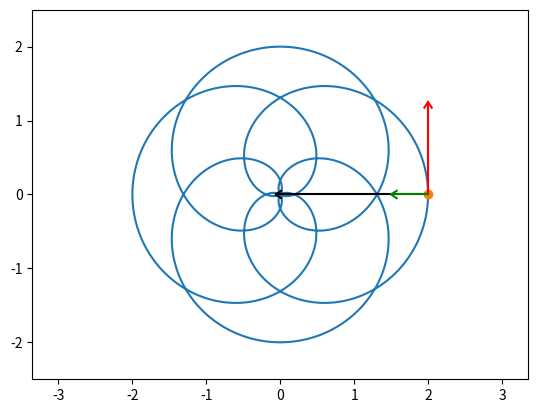

Generate this figure with matplotlib:
import math
import sympy as s
import matplotlib.pyplot as plt
import numpy as np
from matplotlib.animation import FuncAnimation

t = s.Symbol('t')

x = (1 + s.cos(t)) * s.cos(1.25 * t)
y = (1 + s.cos(t)) * s.sin(1.25 * t)

Vx = s.diff(x)
Vy = s.diff(y)

Ax = s.diff(Vx)
Ay = s.diff(Vy)

R = 1 / s.sqrt(Vx**2 + Vy**2)
Rx = R * (-Vy)
Ry = R * Vx

step = 1000
T = np.linspace(0, 8 * np.pi, step)
X = np.zeros_like(T)
Y = np.zeros_like(T)
VX = np.zeros_like(T)
VY = np.zeros_like(T)
AX = np.zeros_like(T)
AY = np.zeros_like(T)
RX = np.zeros_like(T)
RY = np.zeros_like(T)

for i in np.arange(len(T)):
    X[i] = s.Subs(x, t, T[i])
    Y[i] = s.Subs(y, t, T[i])
    VX[i] = s.Subs(Vx, t, T[i])
    VY[i] = s.Subs(Vy, t, T[i])
    AX[i] = s.Subs(Ax, t, T[i])
    AY[i] = s.Subs(Ay, t, T[i])
    RX[i] = s.Subs(Rx, t, T[i])
    RY[i] = s.Subs(Ry, t, T[i])
    VX[i] /= 2
    VY[i] /= 2
    AX[i] /= 2
    AY[i] /= 2
    RX[i] /= 2
    RY[i] /= 2

fig = plt.figure()
ax = fig.add_subplot(1, 1, 1)
ax.axis('equal')
ax.set(xlim=[-2, 2], ylim=[-2.5, 2.5])
ax.plot(X, Y)

Pnt = ax.plot(X[0], Y[0], marker='o')[0]
Vpl = ax.plot([X[0], X[0] + VX[0]], [Y[0], Y[0] + VY[0]], 'red')[0]
Apl = ax.plot([X[0], X[0] + AX[0]], [Y[0], Y[0] + AY[0]], 'black')[0]
Rpl = ax.plot([X[0], X[0] + RX[0]], [Y[0], Y[0] + RY[0]], 'green')[0]


def Vect_arrow(VecX, VecY, X, Y):
    a = 0.3
    b = 0.2
    Arrx = np.array([-a, 0, -a])
    Arry = np.array([b, 0, -b])

    phi = math.atan2(VecY, VecX)

    RotX = Arrx * np.cos(phi) - Arry * np.sin(phi)
    RotY = Arrx * np.sin(phi) + Arry * np.cos(phi)

    Arrx = RotX / 4 + X + VecX
    Arry = RotY / 4 + Y + VecY

    return Arrx, Arry


ArVX, ArVY = Vect_arrow(VX[0], VY[0], X[0], Y[0])
ArAX, ArAY = Vect_arrow(AX[0], AY[0], X[0], Y[0])
ArRX, ArRY = Vect_arrow(RX[0], RY[0], X[0], Y[0])
Varr = ax.plot(ArVX, ArVY, 'red')[0]
Aarr = ax.plot(ArAX, ArAY, 'black')[0]
Rarr = ax.plot(ArRX, ArRY, 'green')[0]


def anim(i):
    Pnt.set_data([X[i]], [Y[i]])
    Vpl.set_data([X[i], X[i] + VX[i]], [Y[i], Y[i] + VY[i]])
    Apl.set_data([X[i], X[i] + AX[i]], [Y[i], Y[i] + AY[i]])
    Rpl.set_data([X[i], X[i] + RX[i]], [Y[i], Y[i] + RY[i]])
    ArVX, ArVY = Vect_arrow(VX[i], VY[i], X[i], Y[i])
    Varr.set_data(ArVX, ArVY)
    ArAX, ArAY = Vect_arrow(AX[i], AY[i], X[i], Y[i])
    Aarr.set_data(ArAX, ArAY)
    ArRX, ArRY = Vect_arrow(RX[i], RY[i], X[i], Y[i])
    Rarr.set_data(ArRX, ArRY)
    return


an = FuncAnimation(fig, anim, frames=step, interval=50)

plt.show()
